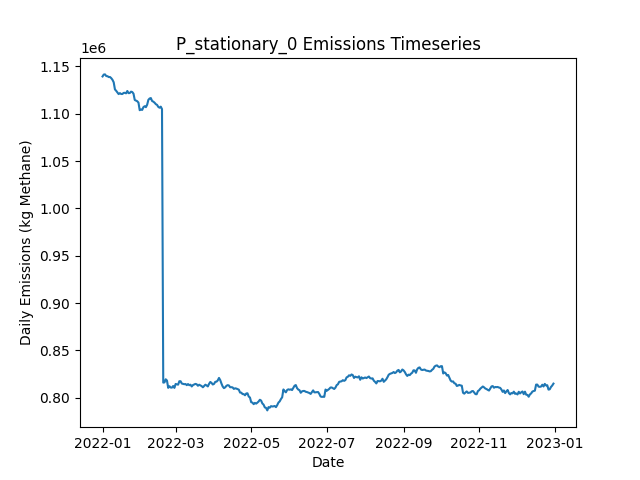

Values plotted in this chart, from the file beside it:
Date, Daily Emissions (Kg Methane), Daily Mitigable Emissions (Kg Methane), Daily Non-Mitigable Emissions (Kg Methan…, Daily Cost ($), Active Leaks, New Leaks, Leaks Repaired, Leaks Naturally Repaired, Leaks Tagged, Daily Repair Cost ($), Daily Natural Repair Cost ($), stationary Deployment Cost ($), stationary Sites flagged for Follow-Up, stationary Leaks tagged for repair, stationary Sites Visited, stationary Travel Time (Minutes), stationary Survey Time (Minutes), OGI_FU Deployment Cost ($), OGI_FU Sites flagged for Follow-Up, OGI_FU Leaks tagged for repair, OGI_FU Sites Visited, OGI_FU Travel Time (Minutes), OGI_FU Survey Time (Minutes)
2022-01-01, 1139343, 479472, 659871, 6540, 6618, 6654, 0, 27, 0.00000, 0.00000, 5400, 6540, 0, , 180, 0, 0, 0.00000, , 0, 0, 0, 0
2022-01-02, 1141399, 479644, 661755, 540, 6625, 26, 0, 14, 0.00000, 0.00000, 2800, 540, 0, , 180, 0, 0, 0.00000, , 0, 0, 0, 0
2022-01-03, 1141511, 479082, 662429, 540, 6634, 24, 0, 13, 0.00000, 0.00000, 2600, 540, 0, , 180, 0, 0, 0.00000, , 0, 0, 0, 0
2022-01-04, 1139741, 479230, 660511, 540, 6634, 15, 0, 10, 0.00000, 0.00000, 2000, 540, 0, , 180, 0, 0, 0.00000, , 0, 0, 0, 0
2022-01-05, 1139625, 480082, 659543, 540, 6632, 13, 0, 10, 0.00000, 0.00000, 2000, 540, 0, , 180, 0, 0, 0.00000, , 0, 0, 0, 0
2022-01-06, 1138690, 479700, 658990, 540, 6634, 21, 0, 13, 0.00000, 0.00000, 2600, 540, 0, , 180, 0, 0, 0.00000, , 0, 0, 0, 0
2022-01-07, 1138775, 480027, 658748, 540, 6635, 23, 0, 15, 0.00000, 0.00000, 3000, 540, 0, , 180, 0, 0, 0.00000, , 0, 0, 0, 0
2022-01-08, 1137579, 480005, 657573, 540, 6633, 14, 0, 11, 0.00000, 0.00000, 2200, 540, 0, , 180, 0, 0, 0.00000, , 0, 0, 0, 0
2022-01-09, 1135842, 479720, 656122, 540, 6640, 22, 0, 11, 0.00000, 0.00000, 2200, 540, 0, , 180, 0, 0, 0.00000, , 0, 0, 0, 0
2022-01-10, 1133187, 477342, 655845, 1540, 6635, 20, 0, 19, 61, 0.00000, 3800, 540, 180, , 180, 0, 0, 1000, , 61, 3, 120, 360
2022-01-11, 1125677, 470212, 655465, 1540, 6628, 7, 0, 11, 65, 0.00000, 2200, 540, 0, , 180, 0, 0, 1000, , 65, 3, 120, 360
2022-01-12, 1124184, 470188, 653996, 1540, 6622, 9, 0, 8, 63, 0.00000, 1600, 540, 0, , 180, 0, 0, 1000, , 63, 3, 120, 360
2022-01-13, 1122445, 470160, 652285, 1540, 6621, 15, 0, 10, 80, 0.00000, 2000, 540, 0, , 180, 0, 0, 1000, , 80, 3, 120, 360
2022-01-14, 1120719, 469660, 651059, 1540, 6619, 18, 0, 14, 67, 0.00000, 2800, 540, 0, , 180, 0, 0, 1000, , 67, 3, 120, 360
2022-01-15, 1121723, 469887, 651836, 1540, 6621, 20, 0, 13, 76, 0.00000, 2600, 540, 0, , 180, 0, 0, 1000, , 76, 3, 120, 360
2022-01-16, 1120853, 469604, 651249, 1540, 6619, 22, 0, 16, 67, 0.00000, 3200, 540, 0, , 180, 0, 0, 1000, , 67, 3, 120, 360
2022-01-17, 1120795, 469841, 650955, 1540, 6624, 18, 0, 7, 55, 0.00000, 1400, 540, 0, , 180, 0, 0, 1000, , 55, 3, 120, 360
2022-01-18, 1121970, 470273, 651698, 1540, 6625, 18, 0, 13, 76, 0.00000, 2600, 540, 0, , 180, 0, 0, 1000, , 76, 3, 120, 360
2022-01-19, 1122065, 471023, 651041, 1540, 6619, 12, 0, 8, 69, 0.00000, 1600, 540, 24, , 180, 0, 0, 1000, , 69, 3, 120, 360
2022-01-20, 1121524, 471001, 650523, 1540, 6619, 23, 0, 12, 65, 0.00000, 2400, 540, 0, , 180, 0, 0, 1000, , 65, 3, 120, 360
2022-01-21, 1123993, 471345, 652648, 1540, 6624, 23, 0, 13, 56, 0.00000, 2600, 540, 0, , 180, 0, 0, 1000, , 56, 3, 120, 360
2022-01-22, 1121732, 469931, 651802, 1540, 6633, 24, 0, 11, 68, 0.00000, 2200, 540, 0, , 180, 0, 0, 1000, , 68, 3, 120, 360
2022-01-23, 1121859, 469763, 652095, 1540, 6642, 20, 0, 5, 73, 0.00000, 1000, 540, 0, , 180, 0, 0, 1000, , 73, 3, 120, 360
2022-01-24, 1123288, 469568, 653720, 1540, 6650, 23, 0, 13, 63, 0.00000, 2600, 540, 0, , 180, 0, 0, 1000, , 63, 3, 120, 360
2022-01-25, 1122886, 468078, 654808, 12740, 6591, 20, 56, 18, 80, 11200, 3600, 540, 0, , 180, 0, 0, 1000, , 80, 3, 120, 360
2022-01-26, 1121125, 466524, 654601, 14340, 6532, 25, 64, 10, 67, 12800, 2000, 540, 0, , 180, 0, 0, 1000, , 67, 3, 120, 360
2022-01-27, 1114505, 462789, 651715, 11940, 6474, 12, 52, 11, 43, 10400, 2200, 540, 24, , 180, 0, 0, 1000, , 43, 3, 120, 360
2022-01-28, 1113874, 460725, 653149, 15540, 6402, 12, 70, 10, 41, 14000, 2000, 540, 0, , 180, 0, 0, 1000, , 41, 3, 120, 360
2022-01-29, 1113183, 459360, 653823, 13540, 6338, 18, 60, 14, 34, 12000, 2800, 540, 0, , 180, 0, 0, 1000, , 34, 3, 120, 360
2022-01-30, 1111734, 457046, 654687, 15140, 6270, 12, 68, 8, 10, 13600, 1600, 540, 0, , 180, 0, 0, 1000, , 10, 3, 120, 360
2022-01-31, 1103728, 451356, 652372, 13540, 6212, 18, 60, 9, 33, 12000, 1800, 540, 0, , 180, 0, 0, 1000, , 33, 3, 120, 360
2022-02-01, 1104375, 450742, 653633, 10540, 6174, 23, 45, 12, 17, 9000, 2400, 540, 0, , 180, 0, 0, 1000, , 17, 3, 120, 360
2022-02-02, 1104003, 448556, 655448, 15540, 6108, 19, 70, 12, 15, 14000, 2400, 540, 0, , 180, 0, 0, 1000, , 15, 3, 120, 360
2022-02-03, 1106933, 448928, 658005, 1740, 6125, 28, 1, 5, 34, 200, 1000, 540, 0, , 180, 0, 0, 1000, , 34, 3, 120, 360
2022-02-04, 1107916, 447993, 659923, 1940, 6122, 19, 2, 14, 18, 400, 2800, 540, 24, , 180, 0, 0, 1000, , 18, 3, 120, 360
2022-02-05, 1106898, 448236, 658662, 1740, 6122, 15, 1, 10, 33, 200, 2000, 540, 0, , 180, 0, 0, 1000, , 33, 3, 120, 360
2022-02-06, 1109482, 448643, 660839, 1940, 6135, 28, 2, 11, 13, 400, 2200, 540, 0, , 180, 0, 0, 1000, , 13, 3, 120, 360
2022-02-07, 1114641, 453405, 661236, 1540, 6139, 23, 0, 14, 10, 0.00000, 2800, 540, 0, , 180, 0, 0, 1000, , 10, 3, 120, 360
2022-02-08, 1116062, 453564, 662498, 1940, 6144, 23, 2, 12, 16, 400, 2400, 540, 0, , 180, 0, 0, 1000, , 16, 3, 120, 360
2022-02-09, 1116522, 453350, 663172, 1940, 6138, 21, 2, 18, 14, 400, 3600, 540, 0, , 180, 0, 0, 1000, , 14, 3, 120, 360
2022-02-10, 1113421, 452582, 660839, 6740, 6112, 19, 26, 9, 15, 5200, 1800, 540, 0, , 180, 0, 0, 1000, , 15, 3, 120, 360
2022-02-11, 1112733, 452188, 660545, 1940, 6109, 14, 2, 12, 60, 400, 2400, 540, 0, , 180, 0, 0, 1000, , 60, 3, 120, 360
2022-02-12, 1111628, 451670, 659958, 1740, 6110, 20, 1, 9, 13, 200, 1800, 540, 24, , 180, 0, 0, 1000, , 13, 3, 120, 360
2022-02-13, 1110093, 451759, 658333, 1740, 6109, 18, 1, 13, 15, 200, 2600, 540, 0, , 180, 0, 0, 1000, , 15, 3, 120, 360
2022-02-14, 1109320, 450797, 658524, 1540, 6104, 15, 0, 14, 12, 0.00000, 2800, 540, 0, , 180, 0, 0, 1000, , 12, 3, 120, 360
2022-02-15, 1107207, 450394, 656813, 6140, 6080, 14, 23, 9, 12, 4600, 1800, 540, 0, , 180, 0, 0, 1000, , 12, 3, 120, 360
2022-02-16, 1106332, 449917, 656415, 2540, 6081, 24, 5, 14, 15, 1000, 2800, 540, 0, , 180, 0, 0, 1000, , 15, 3, 120, 360
2022-02-17, 1107496, 450787, 656709, 2140, 6079, 25, 3, 16, 13, 600, 3200, 540, 0, , 180, 0, 0, 1000, , 13, 3, 120, 360
2022-02-18, 1104825, 450259, 654566, 6540, 6053, 17, 25, 11, 21, 5000, 2200, 540, 0, , 180, 0, 0, 1000, , 21, 3, 120, 360
2022-02-19, 816029, 162448, 653581, 1740, 6051, 20, 1, 15, 15, 200, 3000, 540, 0, , 180, 0, 0, 1000, , 15, 3, 120, 360
2022-02-20, 816287, 162446, 653841, 1540, 6053, 17, 0, 10, 18, 0.00000, 2000, 540, 24, , 180, 0, 0, 1000, , 18, 3, 120, 360
2022-02-21, 819560, 164354, 655206, 1740, 6067, 29, 1, 11, 13, 200, 2200, 540, 0, , 180, 0, 0, 1000, , 13, 3, 120, 360
2022-02-22, 818260, 163641, 654618, 1540, 6076, 25, 0, 7, 10, 0.00000, 1400, 540, 0, , 180, 0, 0, 1000, , 10, 3, 120, 360
2022-02-23, 810520, 159341, 651180, 1940, 6072, 15, 2, 11, 13, 400, 2200, 540, 0, , 180, 0, 0, 1000, , 13, 3, 120, 360
2022-02-24, 812273, 159452, 652821, 2340, 6075, 20, 4, 8, 16, 800, 1600, 540, 0, , 180, 0, 0, 1000, , 16, 3, 120, 360
2022-02-25, 810853, 159207, 651646, 1940, 6065, 13, 2, 15, 14, 400, 3000, 540, 0, , 180, 0, 0, 1000, , 14, 3, 120, 360
2022-02-26, 810774, 157659, 653115, 10940, 6011, 13, 47, 14, 17, 9400, 2800, 540, 0, , 180, 0, 0, 1000, , 17, 3, 120, 360
2022-02-27, 812446, 158761, 653685, 1540, 6019, 19, 0, 8, 39, 0.00000, 1600, 540, 0, , 180, 0, 0, 1000, , 39, 3, 120, 360
2022-02-28, 810485, 158943, 651542, 1740, 6021, 21, 1, 7, 14, 200, 1400, 540, 24, , 180, 0, 0, 1000, , 14, 3, 120, 360
2022-03-01, 814613, 163866, 650748, 2340, 6014, 13, 4, 10, 10, 800, 2000, 540, 0, , 180, 0, 0, 1000, , 10, 3, 120, 360
... 305 more rows
